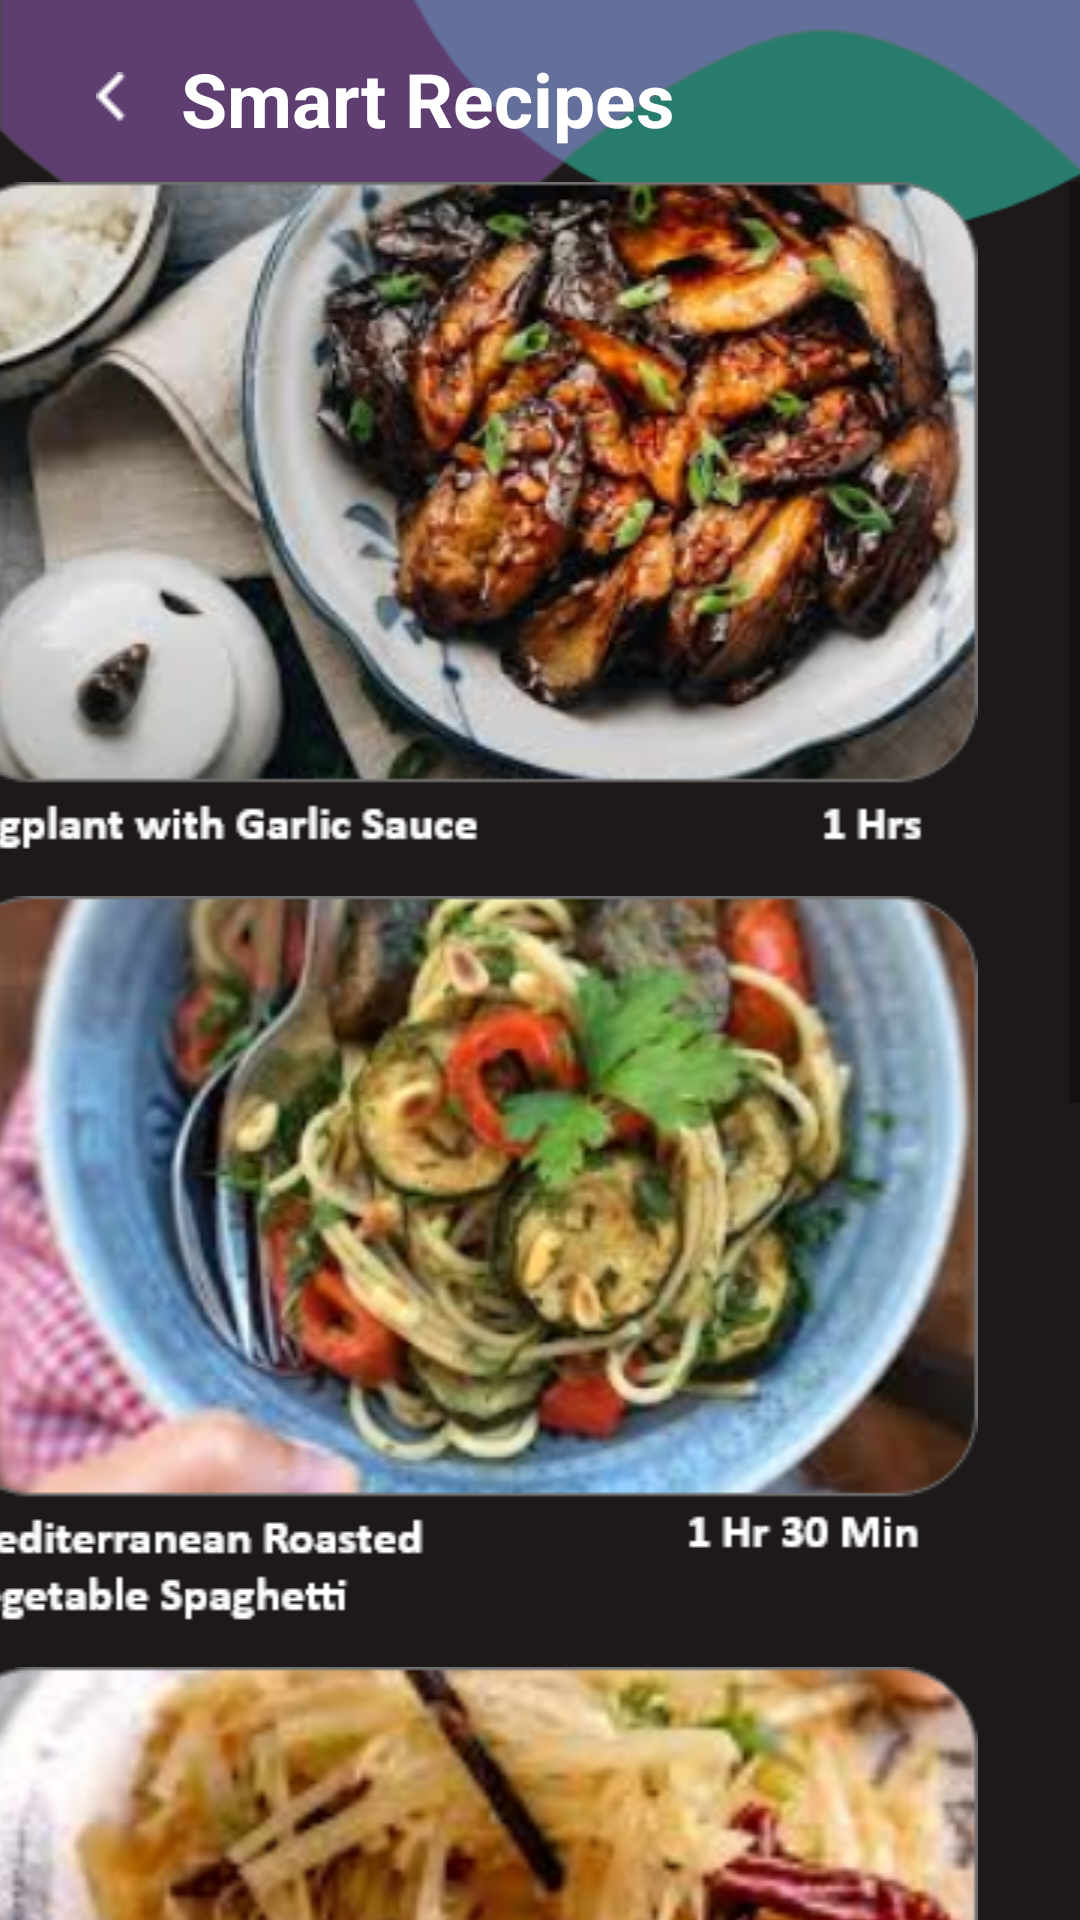

Layout XML and referenced resources for this Android screen:
<!-- AndroidManifest.xml: application theme Theme.HellChef -->
<!-- res/layout/activity_smartrecipe1.xml -->
<?xml version="1.0" encoding="utf-8"?>
<androidx.constraintlayout.widget.ConstraintLayout xmlns:android="http://schemas.android.com/apk/res/android"
    xmlns:app="http://schemas.android.com/apk/res-auto"
    xmlns:tools="http://schemas.android.com/tools"
    android:layout_width="match_parent"
    android:layout_height="match_parent"
    tools:context=".Smartrecipe1"
    android:background="@drawable/other_bg">

    <TextView
        android:id="@+id/textView38"
        android:layout_width="wrap_content"
        android:layout_height="wrap_content"
        android:layout_marginStart="18dp"
        android:layout_marginLeft="18dp"
        android:layout_marginTop="16dp"
        android:fontFamily="Calibri"
        android:text="Smart Recipes"
        android:textAlignment="center"
        android:textColor="@color/white"
        android:textSize="25sp"
        android:textStyle="bold"
        app:layout_constraintStart_toEndOf="@+id/imageView60"
        app:layout_constraintTop_toTopOf="parent" />

    <ImageView
        android:id="@+id/imageView60"
        android:layout_width="wrap_content"
        android:layout_height="wrap_content"
        android:layout_marginStart="32dp"
        android:layout_marginLeft="32dp"
        android:layout_marginTop="24dp"
        android:onClick="back"
        app:layout_constraintStart_toStartOf="parent"
        app:layout_constraintTop_toTopOf="parent"
        app:srcCompat="@drawable/back_arrow" />

    <ScrollView
        android:layout_width="411dp"
        android:layout_height="635dp"
        android:layout_marginTop="116dp"
        app:layout_constraintBottom_toBottomOf="parent"
        app:layout_constraintEnd_toEndOf="parent"
        app:layout_constraintHorizontal_bias="1.0"
        app:layout_constraintStart_toStartOf="parent"
        app:layout_constraintTop_toTopOf="parent">

        <LinearLayout
            android:layout_width="match_parent"
            android:layout_height="wrap_content"
            android:orientation="vertical" >

            <ImageView
                android:id="@+id/imageView61"
                android:layout_width="match_parent"
                android:layout_height="wrap_content"
                app:srcCompat="@drawable/sr1"
                android:onClick="eggplant"/>

            <ImageView
                android:id="@+id/imageView62"
                android:layout_width="match_parent"
                android:layout_height="wrap_content"
                app:srcCompat="@drawable/sr2"
                android:paddingTop="15dp"/>

            <ImageView
                android:id="@+id/imageView63"
                android:layout_width="match_parent"
                android:layout_height="wrap_content"
                app:srcCompat="@drawable/sr3"
                android:paddingTop="15dp"
                android:onClick="potato"/>

            <ImageView
                android:id="@+id/imageView64"
                android:layout_width="match_parent"
                android:layout_height="wrap_content"
                app:srcCompat="@drawable/sr4"
                android:paddingTop="15dp"/>

            <ImageView
                android:id="@+id/imageView65"
                android:layout_width="match_parent"
                android:layout_height="wrap_content"
                app:srcCompat="@drawable/sr5"
                android:paddingTop="15dp"/>

            <ImageView
                android:id="@+id/imageView66"
                android:layout_width="match_parent"
                android:layout_height="wrap_content"
                app:srcCompat="@drawable/view_more"
                android:paddingTop="30dp"
                android:paddingBottom="20dp"/>
        </LinearLayout>
    </ScrollView>
</androidx.constraintlayout.widget.ConstraintLayout>
<!-- resources referenced by this layout -->
<resources>
  <color name="white">#FFFFFF</color>
  <!-- drawable back_arrow: png bitmap (drawable, 293 bytes) -->
  <!-- drawable other_bg: png bitmap (drawable, 15244 bytes) -->
  <!-- drawable sr1: png bitmap (drawable, 159412 bytes) -->
  <!-- drawable sr2: png bitmap (drawable, 164439 bytes) -->
  <!-- drawable sr3: png bitmap (drawable, 148820 bytes) -->
  <!-- drawable sr4: png bitmap (drawable, 158270 bytes) -->
  <!-- drawable sr5: png bitmap (drawable, 145157 bytes) -->
  <!-- drawable view_more: png bitmap (drawable, 3054 bytes) -->
  <style name="Theme.HellChef" parent="Theme.MaterialComponents.DayNight.NoActionBar">
          
          <item name="colorPrimary">@color/white</item>
          <item name="colorPrimaryVariant">@color/background_gray</item>
          <item name="colorOnPrimary">@color/white</item>
          
          <item name="colorSecondary">@color/white</item>
          <item name="colorSecondaryVariant">@color/teal_700</item>
          <item name="colorOnSecondary">@color/white</item>
          
          <item name="android:statusBarColor" tools:targetApi="l">?attr/colorPrimaryVariant</item>
          
      </style>
  <color name="background_gray">#1E1919</color>
  <color name="teal_700">#FF018786</color>
</resources>
